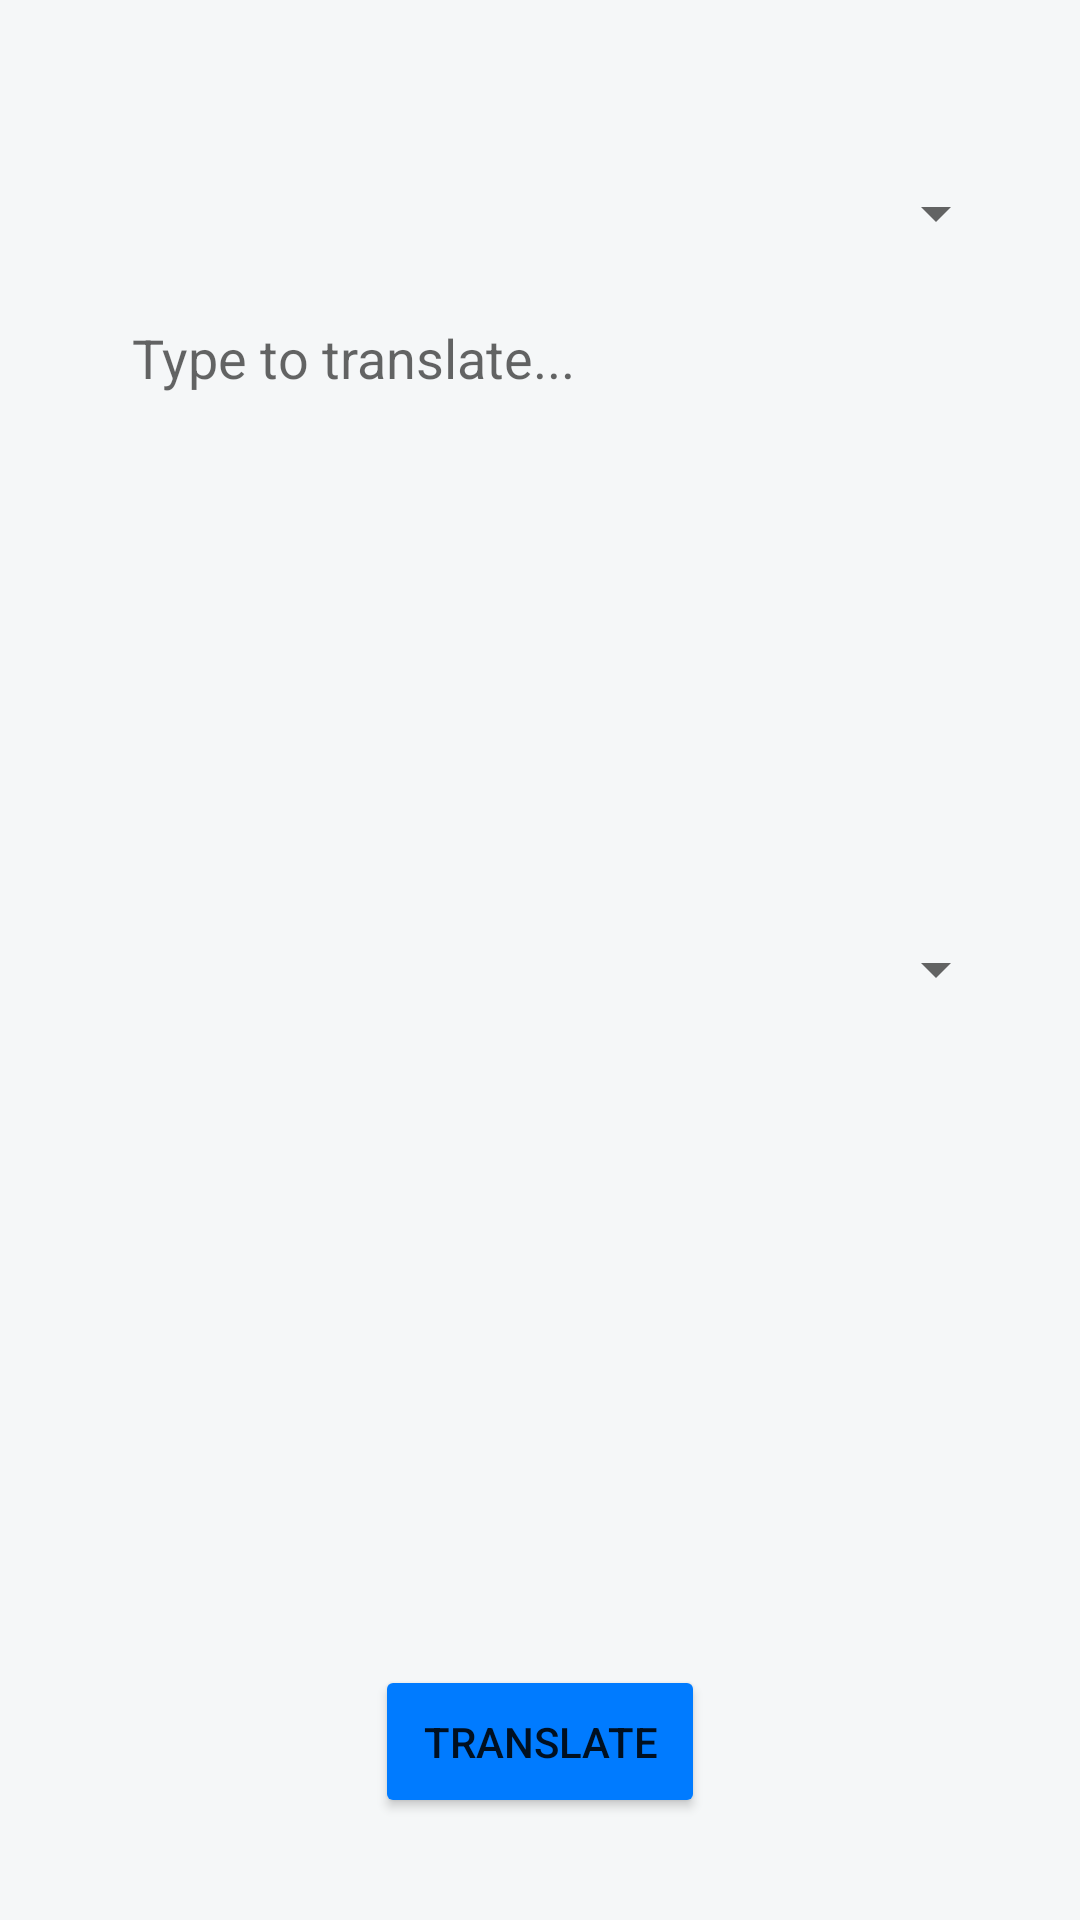

Reconstruct the res/layout file that produces this screen, plus the resources it refers to.
<!-- AndroidManifest.xml: application theme Theme.DeepL -->
<!-- res/layout/fragment_translate.xml -->
<?xml version="1.0" encoding="utf-8"?>
<androidx.constraintlayout.widget.ConstraintLayout xmlns:android="http://schemas.android.com/apk/res/android"
    xmlns:app="http://schemas.android.com/apk/res-auto"
    xmlns:tools="http://schemas.android.com/tools"
    android:layout_width="match_parent"
    android:layout_height="match_parent"
    android:background="@color/background"
    tools:context=".TranslateFragment">

    <LinearLayout
        android:id="@+id/linearLayout"
        android:layout_width="match_parent"
        android:layout_height="match_parent"
        android:orientation="vertical"
        app:layout_constraintBottom_toBottomOf="parent"
        app:layout_constraintEnd_toEndOf="parent"
        app:layout_constraintStart_toStartOf="parent"
        app:layout_constraintTop_toTopOf="parent">

        <LinearLayout
            android:layout_width="match_parent"
            android:layout_height="wrap_content"
            android:baselineAligned="true"
            android:orientation="horizontal">

            <androidx.constraintlayout.widget.ConstraintLayout
                android:layout_width="match_parent"
                android:layout_height="match_parent"
                android:layout_marginTop="24dp">

                <TextView
                    android:id="@+id/detectedLanguageText"
                    android:layout_width="wrap_content"
                    android:layout_height="wrap_content"
                    android:textAlignment="center"
                    app:layout_constraintBottom_toBottomOf="parent"
                    app:layout_constraintEnd_toEndOf="parent"
                    app:layout_constraintStart_toStartOf="parent" />
            </androidx.constraintlayout.widget.ConstraintLayout>
        </LinearLayout>

        <Spinner
            android:id="@+id/sourceLanguageSpinner"
            android:layout_width="match_parent"
            android:layout_height="wrap_content"
            android:layout_marginStart="24dp"
            android:layout_marginTop="16dp"
            android:layout_marginEnd="24dp"
            android:padding="4dp" />

        <LinearLayout
            android:layout_width="match_parent"
            android:layout_height="200dp"
            android:layout_marginStart="24dp"
            android:layout_marginTop="4dp"
            android:layout_marginEnd="24dp"
            android:layout_marginBottom="24dp"
            android:orientation="horizontal">

            <EditText
                android:id="@+id/sourceText"
                android:layout_width="match_parent"
                android:layout_height="match_parent"
                android:background="@drawable/rounded_container"
                android:clickable="true"
                android:ems="10"
                android:gravity="start|top"
                android:hint="@string/type_to_translate"
                android:inputType="textMultiLine"
                android:padding="20dp"
                android:selectAllOnFocus="true" />
        </LinearLayout>

        <Spinner
            android:id="@+id/targetLanguageSpinner"
            android:layout_width="match_parent"
            android:layout_height="wrap_content"
            android:layout_marginStart="24dp"
            android:layout_marginEnd="24dp"
            android:padding="4dp" />

        <LinearLayout
            android:layout_width="match_parent"
            android:layout_height="200dp"
            android:layout_marginStart="24dp"
            android:layout_marginTop="4dp"
            android:layout_marginEnd="24dp"
            android:orientation="horizontal">

            <TextView
                android:id="@+id/translationTextView"
                android:layout_width="match_parent"
                android:layout_height="match_parent"
                android:background="@drawable/rounded_container"
                android:padding="20dp"
                android:textAppearance="@android:style/TextAppearance.Material.Medium.Inverse"
                android:textColor="?android:attr/textColorPrimary"
                android:textIsSelectable="true" />
        </LinearLayout>

        <Button
            android:id="@+id/button"
            android:layout_width="wrap_content"
            android:layout_height="wrap_content"
            android:layout_gravity="center"
            android:layout_marginTop="16dp"
            android:backgroundTint="@color/primary"
            android:padding="16dp"
            android:text="@string/translate"
            android:textSize="14sp"/>
    </LinearLayout>

</androidx.constraintlayout.widget.ConstraintLayout>
<!-- resources referenced by this layout -->
<resources>
  <color name="background">#F5F7F8</color>
  <color name="primary">#007BFF</color>
  <string name="translate">Translate</string>
  <string name="type_to_translate">Type to translate...</string>
  <style name="Theme.DeepL" parent="Theme.MaterialComponents.DayNight.NoActionBar">
          
          <item name="colorPrimary">@color/primary</item>
          <item name="colorPrimaryVariant">@color/primary</item>
          <item name="colorOnPrimary">@color/white</item>
          <item name="colorSecondary">@color/primary</item>
          <item name="colorSecondaryVariant">@color/primary</item>
          <item name="colorOnSecondary">@color/white</item>
          <item name="android:statusBarColor">?attr/colorPrimaryVariant</item>
      </style>
  <color name="white">#FFFFFFFF</color>
</resources>
